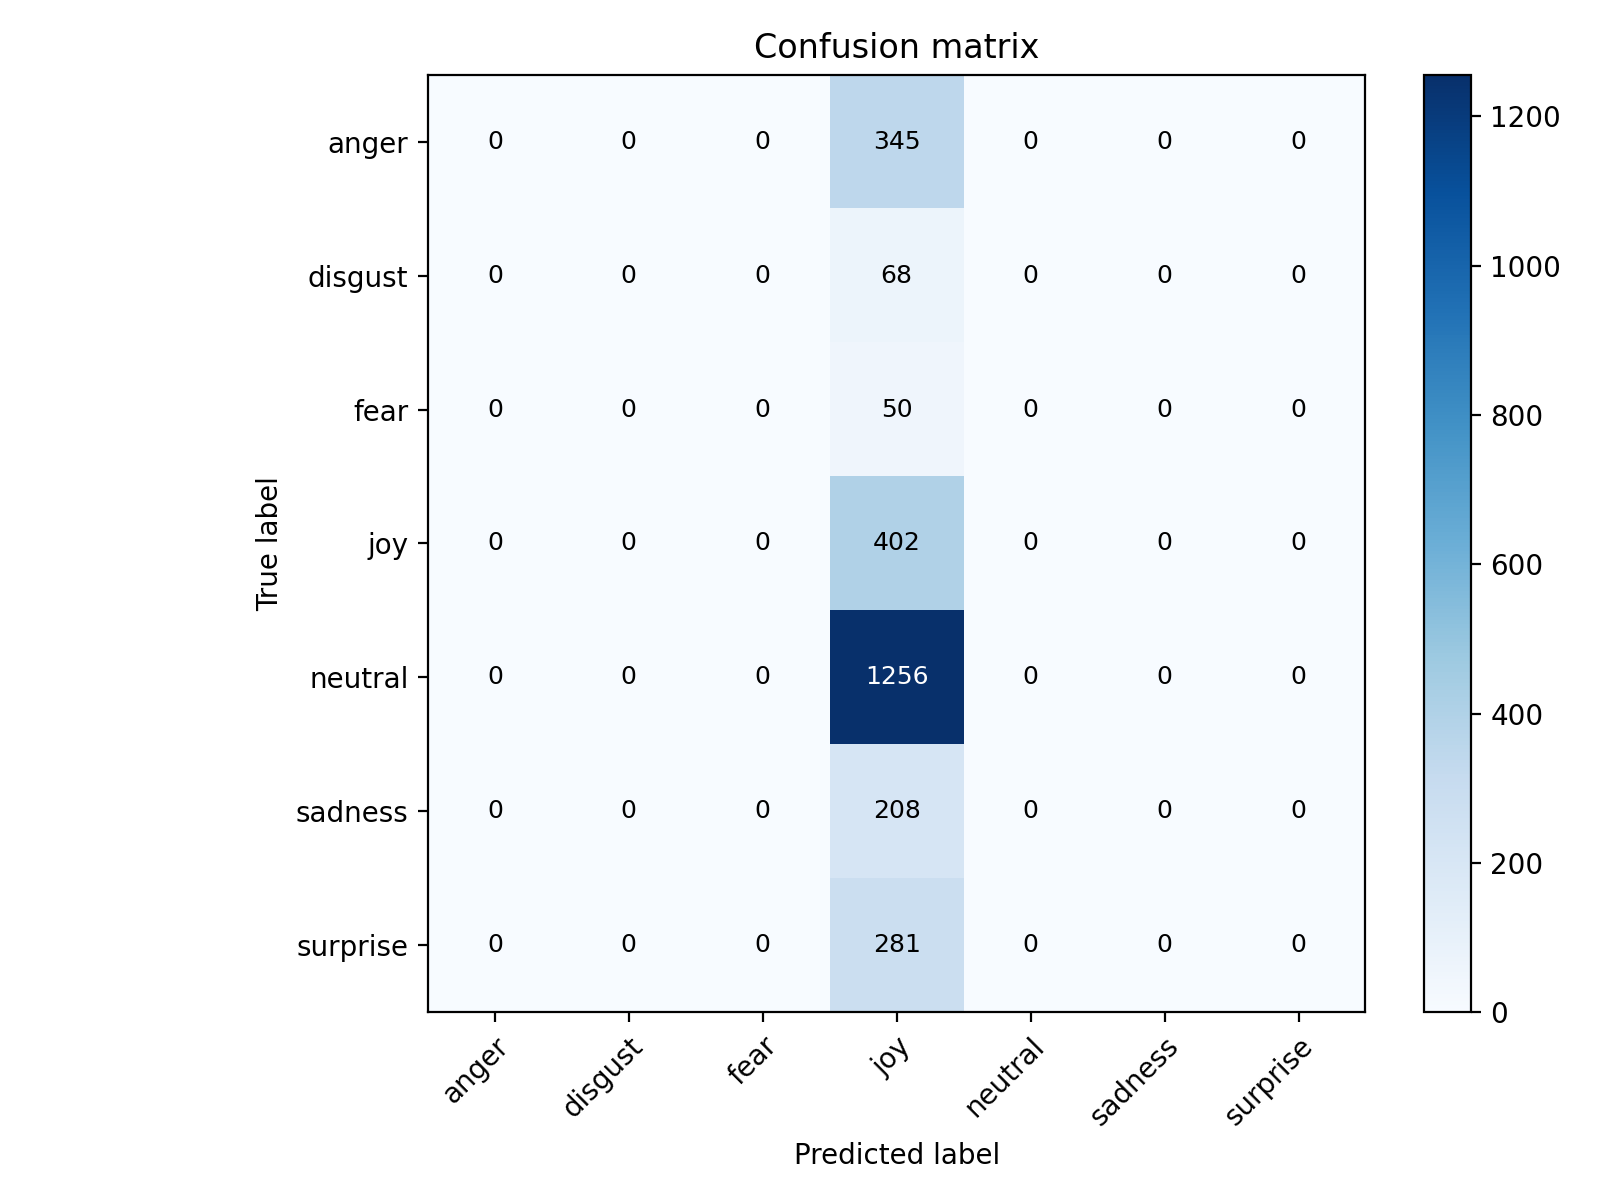

The data file committed next to this chart (first rows):
, anger, disgust, fear, joy, neutral, sadness, surprise
anger, 0, 0, 0, 345, 0, 0, 0
disgust, 0, 0, 0, 68, 0, 0, 0
fear, 0, 0, 0, 50, 0, 0, 0
joy, 0, 0, 0, 402, 0, 0, 0
neutral, 0, 0, 0, 1256, 0, 0, 0
sadness, 0, 0, 0, 208, 0, 0, 0
surprise, 0, 0, 0, 281, 0, 0, 0
